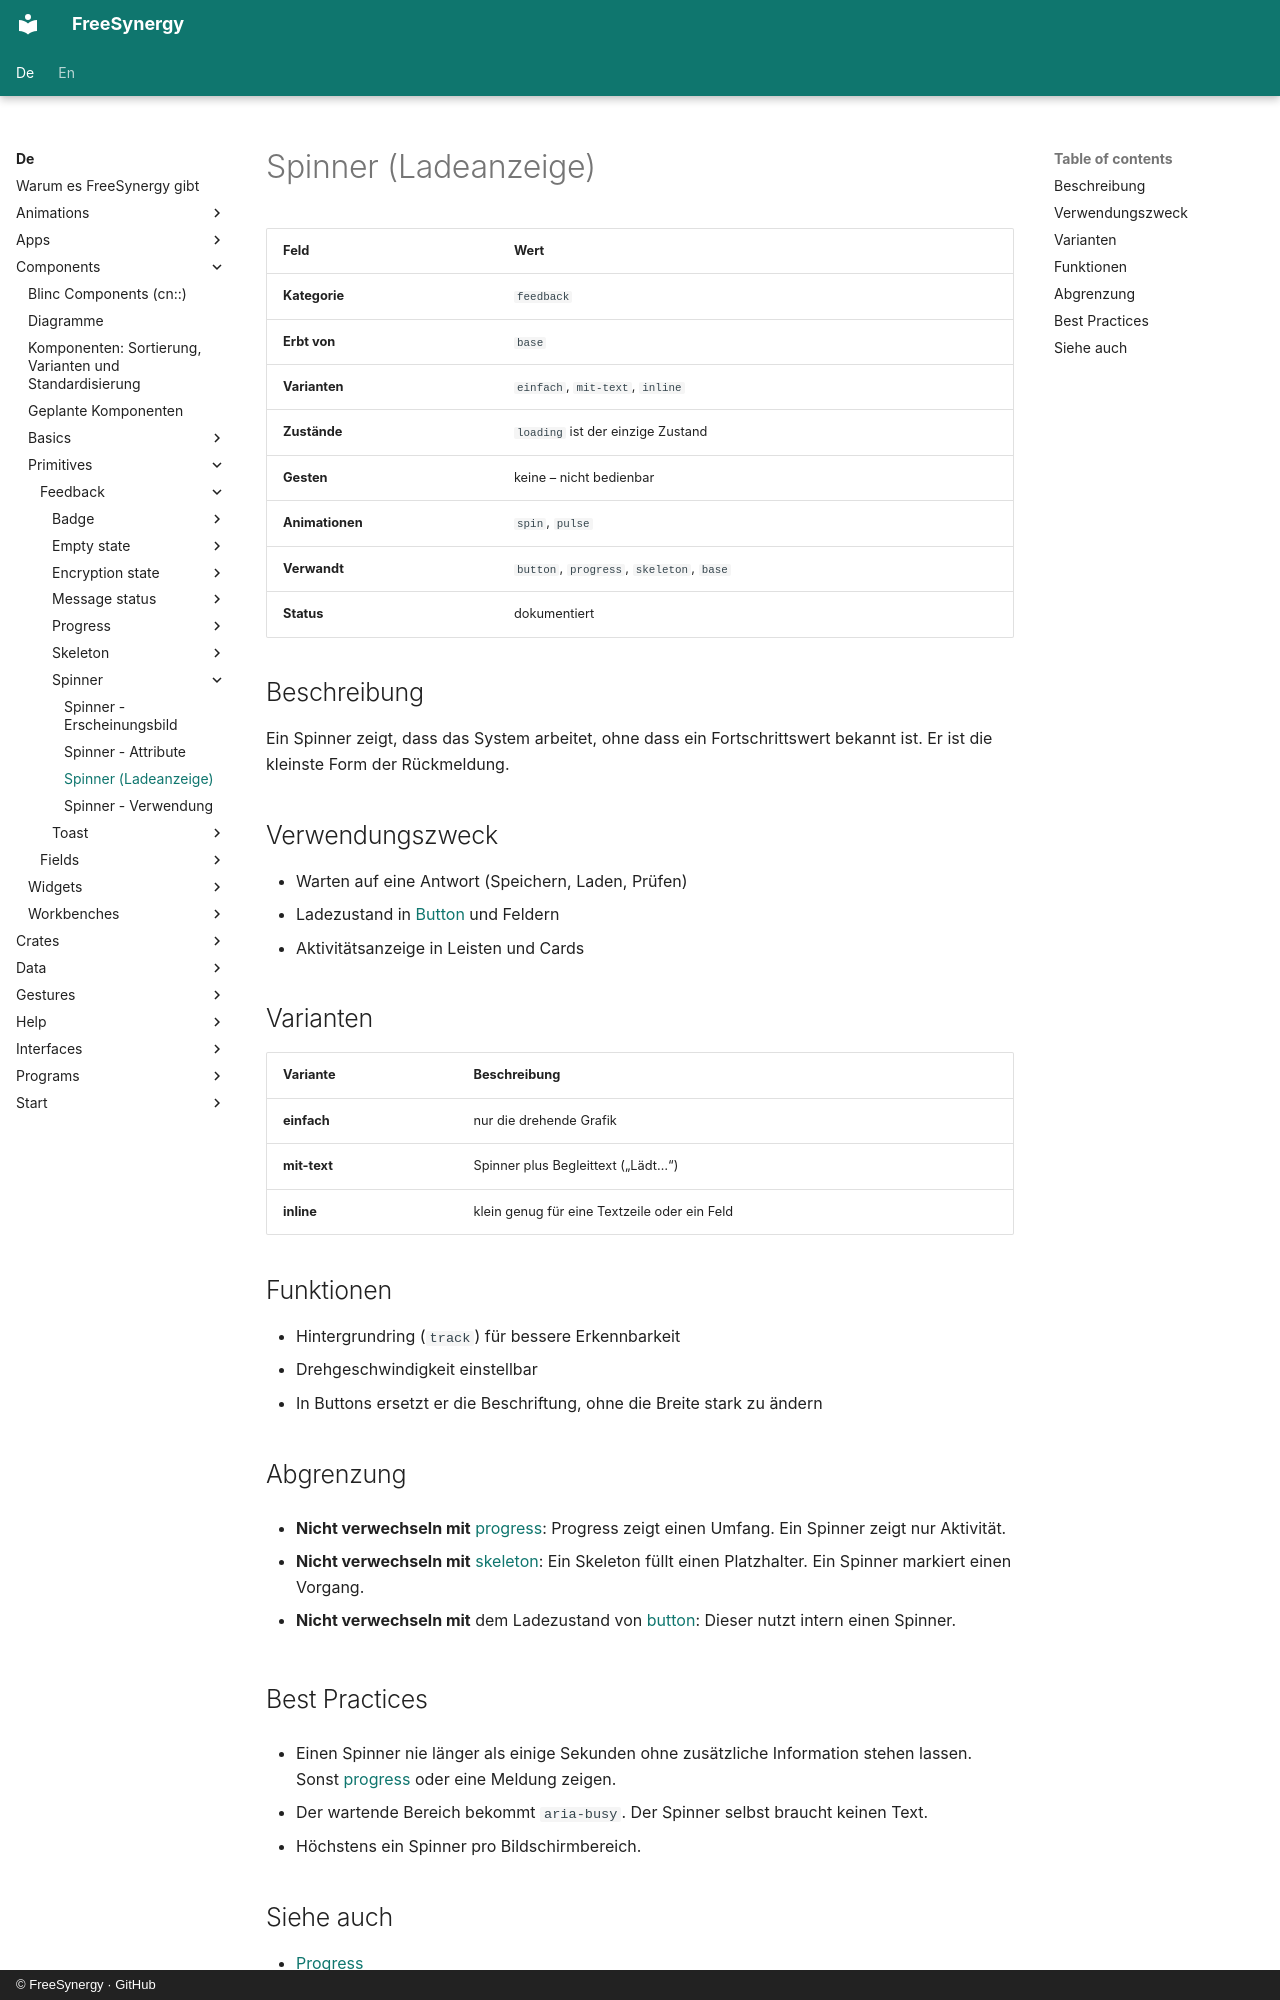

repository: FreeSynergy/fs-documentation · page: de/components/primitives/feedback/spinner/description/index.html · generator: mkdocs · copyright: © FreeSynergy · GitHub

# Spinner (Ladeanzeige)

| Feld | Wert |
|------|------|
| **Kategorie** | `feedback` |
| **Erbt von** | `base` |
| **Varianten** | `einfach`, `mit-text`, `inline` |
| **Zustände** | `loading` ist der einzige Zustand |
| **Gesten** | keine – nicht bedienbar |
| **Animationen** | `spin`, `pulse` |
| **Verwandt** | `button`, `progress`, `skeleton`, `base` |
| **Status** | dokumentiert |

## Beschreibung

Ein Spinner zeigt, dass das System arbeitet, ohne dass ein Fortschrittswert bekannt ist.
Er ist die kleinste Form der Rückmeldung.

## Verwendungszweck

- Warten auf eine Antwort (Speichern, Laden, Prüfen)
- Ladezustand in [Button](../../actions/button/) und Feldern
- Aktivitätsanzeige in Leisten und Cards

## Varianten

| Variante | Beschreibung |
|----------|--------------|
| **einfach** | nur die drehende Grafik |
| **mit-text** | Spinner plus Begleittext („Lädt…“) |
| **inline** | klein genug für eine Textzeile oder ein Feld |

## Funktionen

- Hintergrundring (`track`) für bessere Erkennbarkeit
- Drehgeschwindigkeit einstellbar
- In Buttons ersetzt er die Beschriftung, ohne die Breite stark zu ändern

## Abgrenzung

- **Nicht verwechseln mit** [progress](../progress/): Progress zeigt einen Umfang.
  Ein Spinner zeigt nur Aktivität.

- **Nicht verwechseln mit** [skeleton](../skeleton/): Ein Skeleton füllt einen
  Platzhalter. Ein Spinner markiert einen Vorgang.

- **Nicht verwechseln mit** dem Ladezustand von [button](../../actions/button/):
  Dieser nutzt intern einen Spinner.

## Best Practices

- Einen Spinner nie länger als einige Sekunden ohne zusätzliche Information stehen lassen.
  Sonst [progress](../progress/) oder eine Meldung zeigen.

- Der wartende Bereich bekommt `aria-busy`. Der Spinner selbst braucht keinen Text.
- Höchstens ein Spinner pro Bildschirmbereich.
